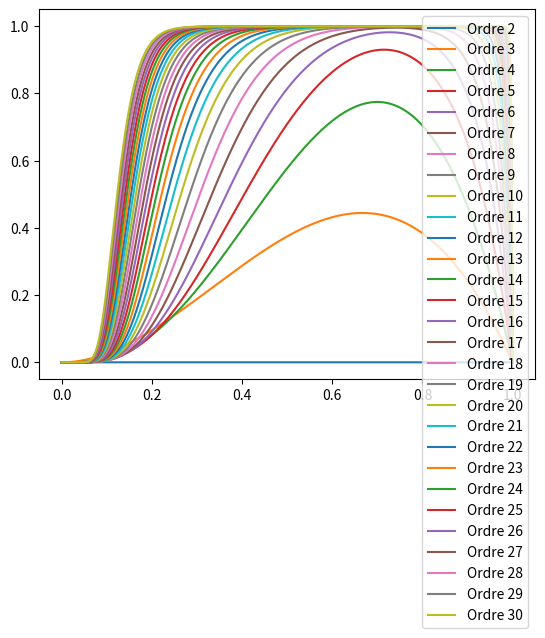

Python code for this plot:
import numpy as np
import matplotlib.pyplot as plt

def creerTableau(l, c) :
    tab = []
    for i in range(l) :
        tab.append([])
        for j in range(c) :
            tab[i].append(0)
    return tab

def pascal(n) :
    tab = creerTableau(n+1, n+1)
    for i in range(n+1) :
        tab[i][0] = 1
    for i in range(1, n+1) :
        print(i)
        for j in range(1, i+1) :
            tab[i][j] = tab[i-1][j-1] + tab[i-1][j]
    return tab

triangle = pascal(1300)

def binom(k, n) :
    return triangle[n][k]

def denombr(n) :
    tab = creerTableau(n+1, binom(2, n)+1)
    tab[1][0]
    for i in range(1, n+1) :
        print(i)
        for j in range(i-1, binom(2,n)+1) :
            s = 0
            for k in range(1, i) :
                for a in range(j+1) :
                    s += tab[k][a] * binom(k-1, i-1) * binom(j-a, binom(2,i-k))
            tab[i][j] = binom(j, binom(2, i)) - s
    return tab

tab = denombr(30)

def C(n, k) :
    return tab[n][k]
5

def dicho(f, a, b, eps) :
    t = 0
    while b-a > eps :
        t = (a+b)/2
        if f(t)*f(a) <= 0 :
            b = t
        else :
            a = t
    return (a+b)/2


def probaConnexeTheo(x, n) :
    e = binom(2, n)
    s=0
    for a in range(0, e) :
        s += float(C(n, a)) * x**a * (1-x)**(e-a)
    return s

def calculProbaLien(p, n) :
    return dicho(lambda x: p-probaConnexeTheo(x, n), 0, 1, 0.01)

x = np.linspace(-0.001, 1., 10000)
for i in range(2, 31) :
    y = probaConnexeTheo(x, i)
    plt.plot(x, y, label='Ordre ' + str(i))
    print(i)
plt.legend()
plt.show()
